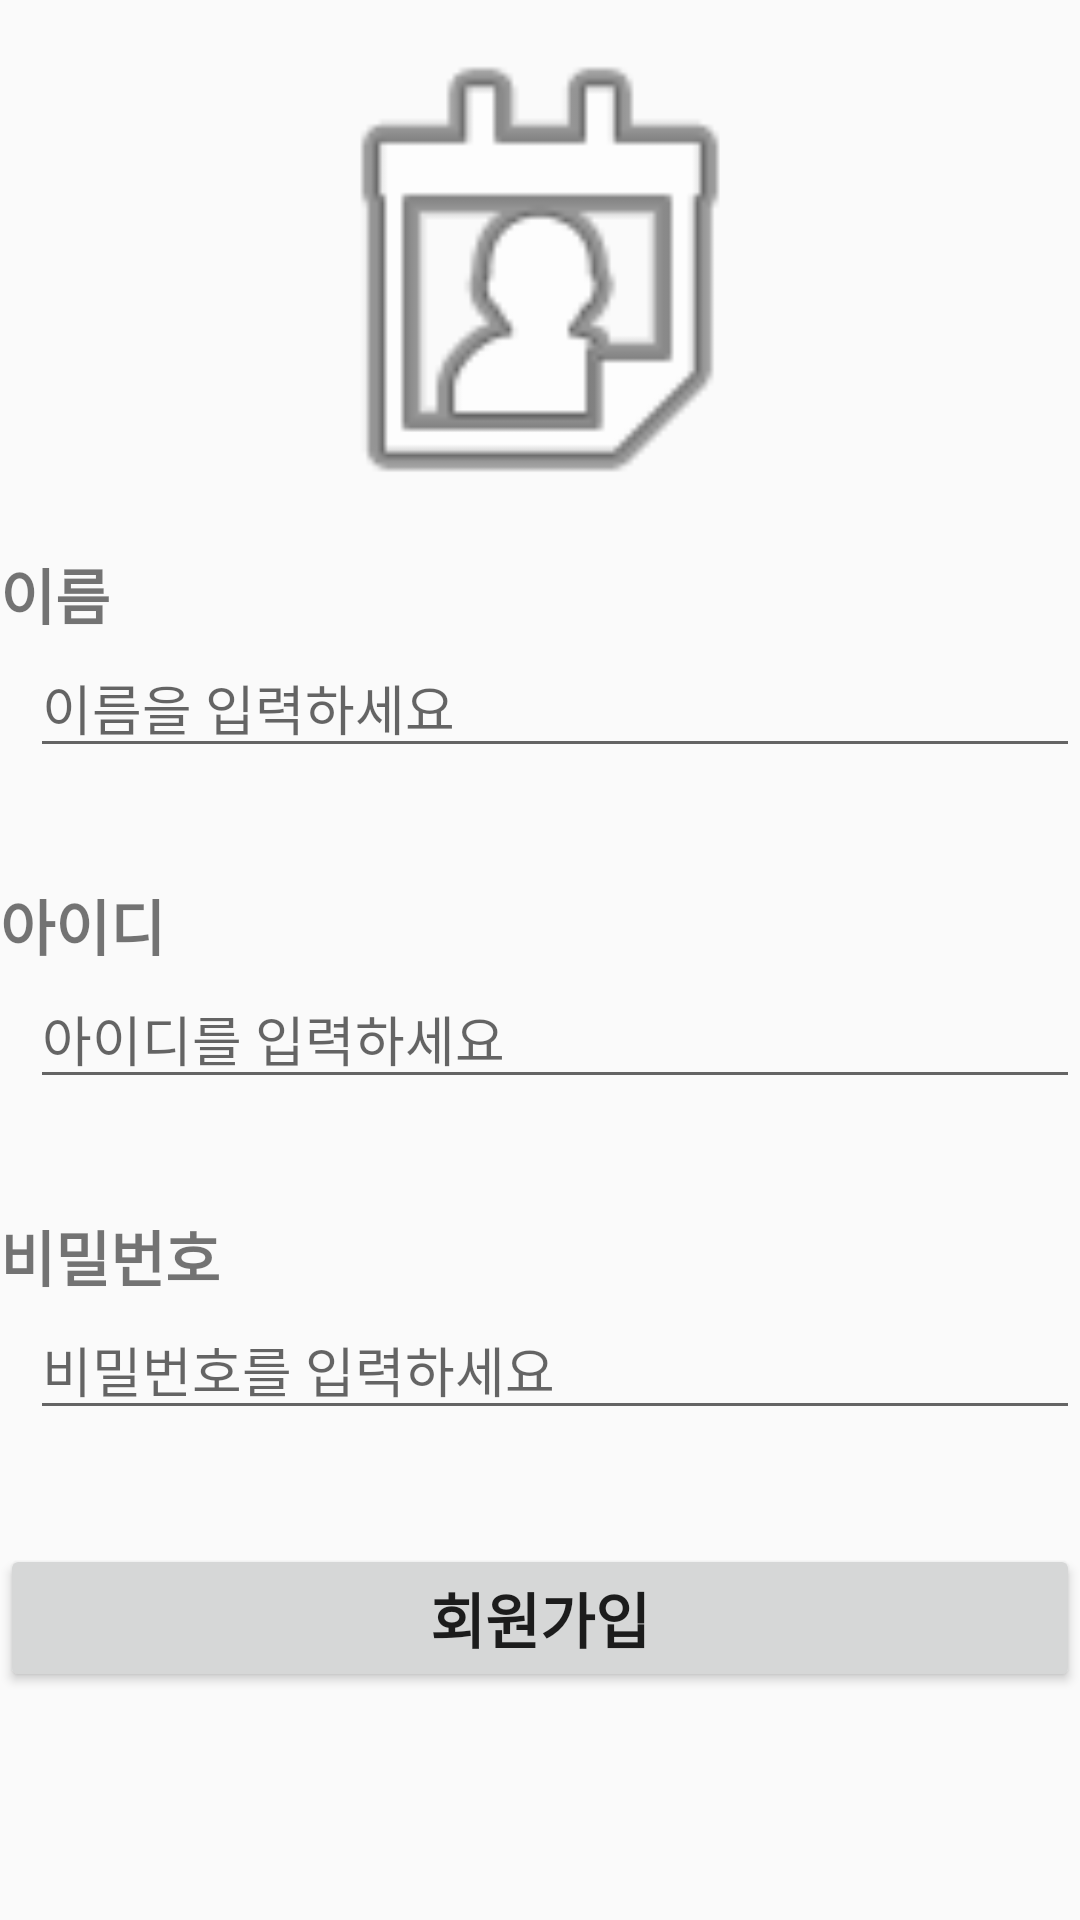

Android layout source for this screen:
<!-- AndroidManifest.xml: application theme Theme.Prc -->
<!-- res/layout/activity_signup.xml -->
<?xml version="1.0" encoding="utf-8"?>
<LinearLayout xmlns:android="http://schemas.android.com/apk/res/android"
    xmlns:app="http://schemas.android.com/apk/res-auto"
    xmlns:tools="http://schemas.android.com/tools"
    android:layout_width="match_parent"
    android:layout_height="match_parent"
    tools:context=".SignUpActivity"
    android:layout_margin="20dp"
    android:orientation="vertical">

    <LinearLayout
        android:layout_width="match_parent"
        android:layout_height="wrap_content"
        android:layout_weight="2">
        <ImageView
            android:id="@+id/imageView3"
            android:layout_width="match_parent"
            android:layout_height="match_parent"
            android:layout_weight="1"
            android:src="@android:drawable/ic_menu_my_calendar" />
    </LinearLayout>
    
    <LinearLayout
        android:layout_width="match_parent"
        android:layout_height="wrap_content"
        android:layout_weight="0.5"
        android:orientation="vertical">

        <TextView
            android:layout_width="wrap_content"
            android:layout_height="wrap_content"
            android:text="@string/signup_name"
            android:textSize="20dp"
            android:textStyle="bold"
            />
        <EditText
            android:id="@+id/Membership_edit_name"
            android:layout_width="match_parent"
            android:layout_height="wrap_content"
            android:hint="@string/signup_name_input"
            android:layout_marginLeft="10dp"
        />

    </LinearLayout>
    
    <LinearLayout
        android:layout_width="match_parent"
        android:layout_height="wrap_content"
        android:layout_weight="0.5"
        android:orientation="vertical"
        >

        <TextView
            android:layout_width="wrap_content"
            android:layout_height="wrap_content"
            android:text="@string/signup_id"
            android:textSize="20dp"
            android:textStyle="bold"
            />

        <EditText
            android:id="@+id/Membership_edit_id"
            android:layout_width="match_parent"
            android:layout_height="wrap_content"
            android:hint="@string/signup_id_input"
            android:layout_marginLeft="10dp"
        />
    </LinearLayout>
    
    <LinearLayout
        android:layout_width="match_parent"
        android:layout_height="wrap_content"
        android:layout_weight="0.5"
        android:orientation="vertical"
        >
        <TextView
            android:layout_width="wrap_content"
            android:layout_height="wrap_content"
            android:text="@string/signup_pasword"
            android:textSize="20dp"
            android:textStyle="bold"
            />
        <EditText
            android:id="@+id/Membership_edit_password"
            android:layout_width="match_parent"
            android:layout_height="wrap_content"
            android:inputType="textPassword"
            android:hint="@string/signup_pasword_input"
            android:layout_marginLeft="10dp"
        />
    </LinearLayout>
    
    <LinearLayout
        android:layout_width="match_parent"
        android:layout_height="wrap_content"
        android:layout_weight="1"
        >
        <Button
            android:id="@+id/Membership_closs"
            android:layout_width="match_parent"
            android:layout_height="wrap_content"
            android:text="@string/signup_membership"
            android:textSize="20dp"
            android:textStyle="bold"
            />

    </LinearLayout>
</LinearLayout>
<!-- resources referenced by this layout -->
<resources>
  <string name="signup_id">아이디</string>
  <string name="signup_id_input">아이디를 입력하세요</string>
  <string name="signup_membership">회원가입</string>
  <string name="signup_name">이름</string>
  <string name="signup_name_input">이름을 입력하세요</string>
  <string name="signup_pasword">비밀번호</string>
  <string name="signup_pasword_input">비밀번호를 입력하세요</string>
  <style name="Theme.Prc" parent="Base.Theme.Prc" />
  <style name="Base.Theme.Prc" parent="Theme.AppCompat.DayNight.NoActionBar">
          
          
      </style>
</resources>
